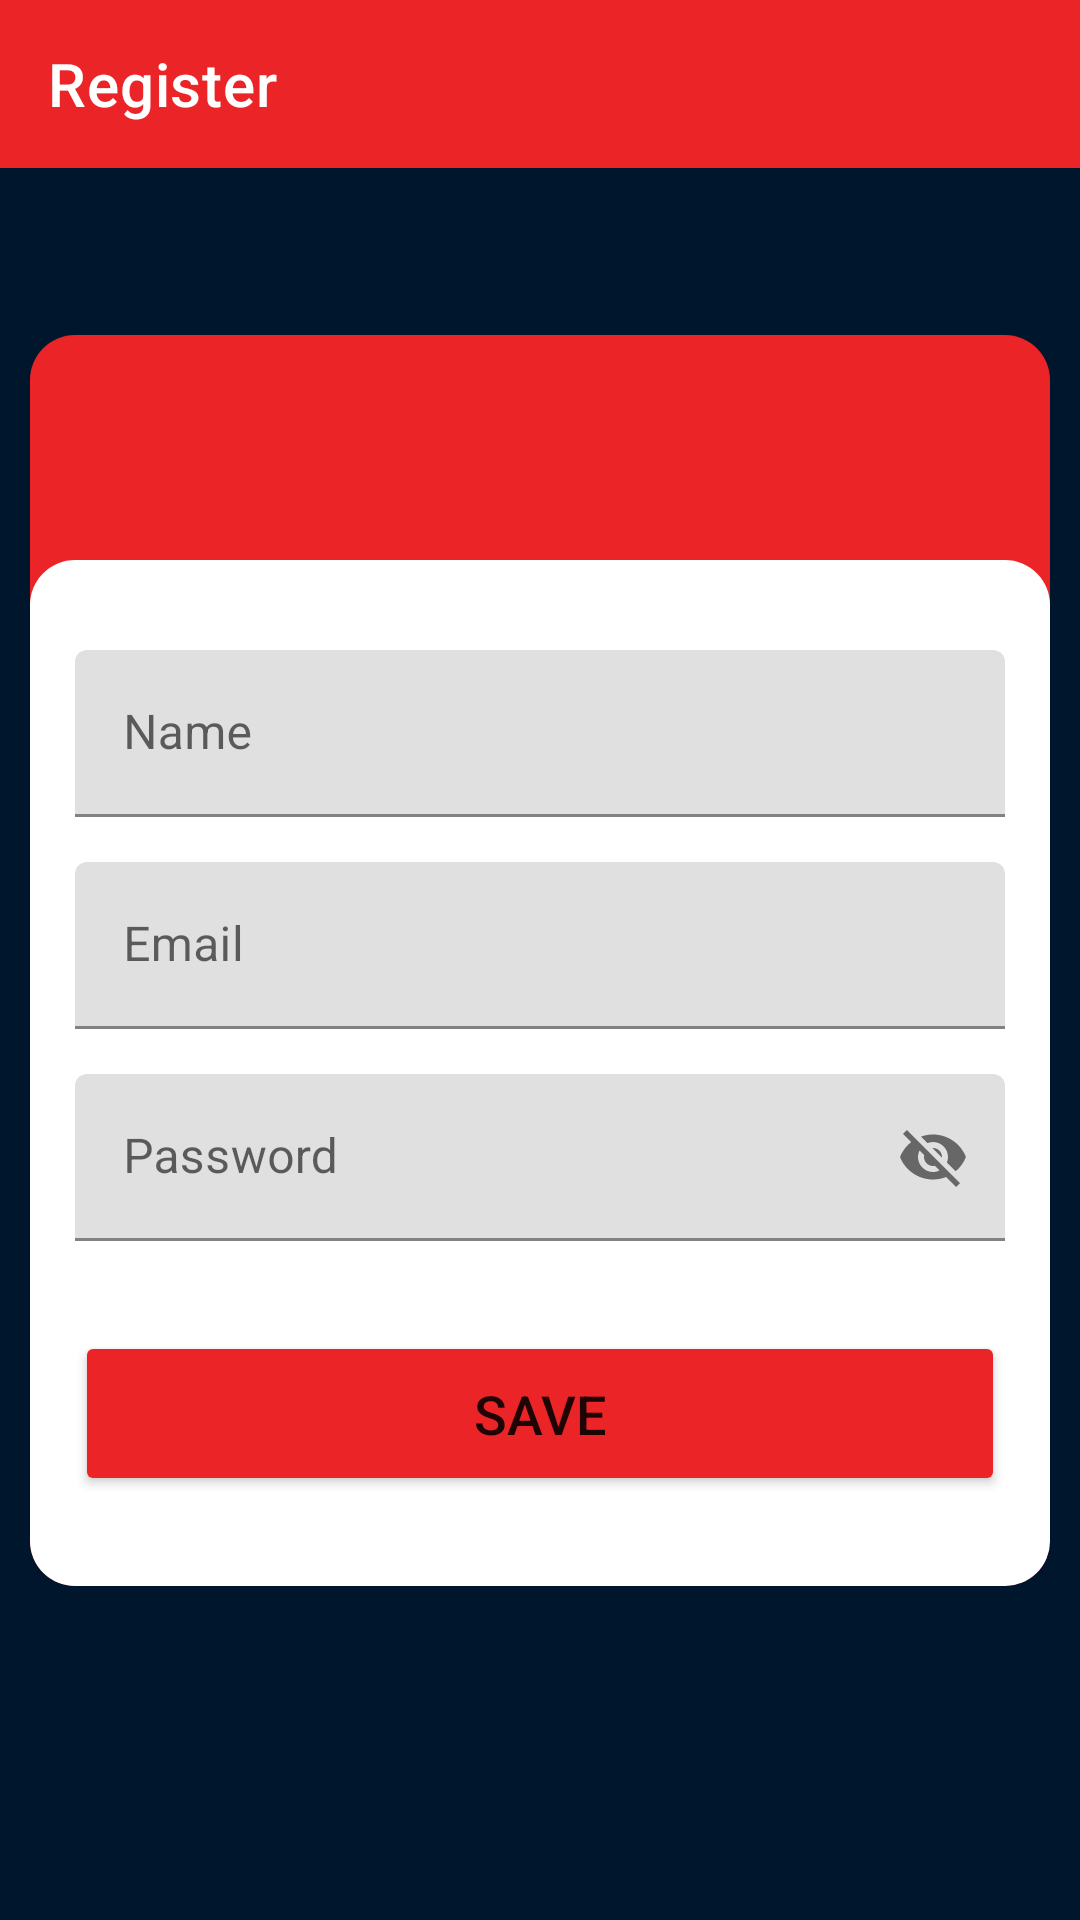

Layout XML and referenced resources for this Android screen:
<!-- AndroidManifest.xml: application theme Theme.DesafioWebService -->
<!-- res/layout/activity_register.xml -->
<?xml version="1.0" encoding="utf-8"?>
<androidx.constraintlayout.widget.ConstraintLayout
    xmlns:android="http://schemas.android.com/apk/res/android"
    xmlns:app="http://schemas.android.com/apk/res-auto"
    xmlns:tools="http://schemas.android.com/tools"
    android:layout_width="match_parent"
    android:layout_height="match_parent"
    tools:context=".ui.activities.RegisterActivity"
    android:background="@color/bg_app">

    <LinearLayout
        android:id="@+id/llBgRegister"
        android:layout_width="match_parent"
        android:layout_height="wrap_content"
        android:layout_marginStart="10dp"
        android:layout_marginEnd="10dp"
        android:background="@drawable/round_shape_containers"
        android:backgroundTint="@color/red"
        android:orientation="vertical"
        app:layout_constraintBottom_toBottomOf="parent"
        app:layout_constraintEnd_toEndOf="parent"
        app:layout_constraintStart_toStartOf="parent"
        app:layout_constraintTop_toTopOf="parent">

        <LinearLayout
            android:id="@+id/llRegister"
            android:layout_width="match_parent"
            android:layout_height="wrap_content"
            android:layout_marginTop="75dp"
            android:background="@drawable/round_shape_containers"
            android:backgroundTint="@color/white"
            android:orientation="vertical"
            android:paddingStart="15dp"
            android:paddingTop="30dp"
            android:paddingEnd="15dp"
            android:paddingBottom="30dp">

            <com.google.android.material.textfield.TextInputLayout
                android:layout_width="match_parent"
                android:layout_height="wrap_content"
                android:layout_marginBottom="15dp"
                app:boxStrokeColor="@color/red"
                app:endIconMode="clear_text"
                app:hintTextColor="@color/red">

                <com.google.android.material.textfield.TextInputEditText
                    android:layout_width="match_parent"
                    android:layout_height="wrap_content"
                    android:hint="@string/name" />
            </com.google.android.material.textfield.TextInputLayout>

            <com.google.android.material.textfield.TextInputLayout
                android:layout_width="match_parent"
                android:layout_height="wrap_content"
                android:layout_marginBottom="15dp"
                app:boxStrokeColor="@color/red"
                app:endIconMode="clear_text"
                app:hintTextColor="@color/red">

                <com.google.android.material.textfield.TextInputEditText
                    android:layout_width="match_parent"
                    android:layout_height="wrap_content"
                    android:hint="@string/email" />
            </com.google.android.material.textfield.TextInputLayout>

            <com.google.android.material.textfield.TextInputLayout
                android:layout_width="match_parent"
                android:layout_height="wrap_content"
                android:layout_marginBottom="30dp"
                app:boxStrokeColor="@color/red"
                app:endIconMode="password_toggle"
                app:hintTextColor="@color/red">

                <com.google.android.material.textfield.TextInputEditText
                    android:layout_width="match_parent"
                    android:layout_height="wrap_content"
                    android:hint="@string/password" />
            </com.google.android.material.textfield.TextInputLayout>

            <Button
                android:id="@+id/btnSave"
                android:layout_width="match_parent"
                android:layout_height="55dp"
                android:backgroundTint="@color/red"
                android:text="@string/save"
                android:textSize="18sp" />

        </LinearLayout>

    </LinearLayout>

    <androidx.appcompat.widget.Toolbar
        android:id="@+id/tbRegister"
        android:layout_width="match_parent"
        android:layout_height="wrap_content"
        app:layout_constraintTop_toTopOf="parent"
        app:layout_constraintStart_toStartOf="parent"
        app:layout_constraintEnd_toEndOf="parent"
        android:background="@color/red"
        app:navigationIcon="@drawable/ic_arrow_back"
        app:title="Register"
        app:titleTextColor="@color/white"/>

    <LinearLayout
        android:layout_width="90dp"
        android:layout_height="90dp"
        android:layout_marginTop="90dp"
        android:background="@drawable/round_shape_add_user"
        android:gravity="center"
        app:layout_constraintBottom_toTopOf="@+id/llBgRegister"
        app:layout_constraintEnd_toEndOf="parent"
        app:layout_constraintStart_toStartOf="parent"
        app:layout_constraintTop_toBottomOf="@+id/tbRegister">

        <ImageView
            android:layout_width="60dp"
            android:layout_height="60dp"
            app:srcCompat="@drawable/ic_person" />
    </LinearLayout>

</androidx.constraintlayout.widget.ConstraintLayout>
<!-- resources referenced by this layout -->
<resources>
  <color name="bg_app">#00162C</color>
  <color name="red">#EA2427</color>
  <color name="white">#FFFFFFFF</color>
  <!-- drawable round_shape_add_user (drawable) -->
  <?xml version="1.0" encoding="utf-8"?>
  <shape
      android:shape="oval"
      xmlns:android="http://schemas.android.com/apk/res/android">
      <solid android:color="#FFEFF2F5"/>
  </shape>
  <!-- drawable round_shape_containers (drawable) -->
  <?xml version="1.0" encoding="utf-8"?>
  <shape
      android:shape="rectangle"
      xmlns:android="http://schemas.android.com/apk/res/android">
      <corners android:radius="15dp"/>
  </shape>
  <string name="email">Email</string>
  <string name="name">Name</string>
  <string name="password">Password</string>
  <string name="save">Save</string>
  <style name="Theme.DesafioWebService" parent="Theme.MaterialComponents.DayNight.NoActionBar">
          
          <item name="colorPrimary">@color/purple_500</item>
          <item name="colorPrimaryVariant">@color/dark_red</item>
          <item name="colorOnPrimary">@color/white</item>
          
          <item name="colorSecondary">@color/teal_200</item>
          <item name="colorSecondaryVariant">@color/teal_700</item>
          <item name="colorOnSecondary">@color/black</item>
          
          <item name="android:statusBarColor" tools:targetApi="l">?attr/colorPrimaryVariant</item>
          
      </style>
  <color name="purple_500">#FF6200EE</color>
  <color name="dark_red">#BB1C1F</color>
  <color name="teal_200">#FF03DAC5</color>
  <color name="teal_700">#FF018786</color>
  <color name="black">#FF000000</color>
</resources>
